Run: headless pygame with SDL's dummy video driver; simulated clock (each Clock.tick advances the game by its frame time, no real sleeping); random seed 0; keys injected as events and as key.get_pressed() state; mouse plan: one left click at the window centre at the start of phase 2, then a move to the lower-right quarter at the start of phase 3.
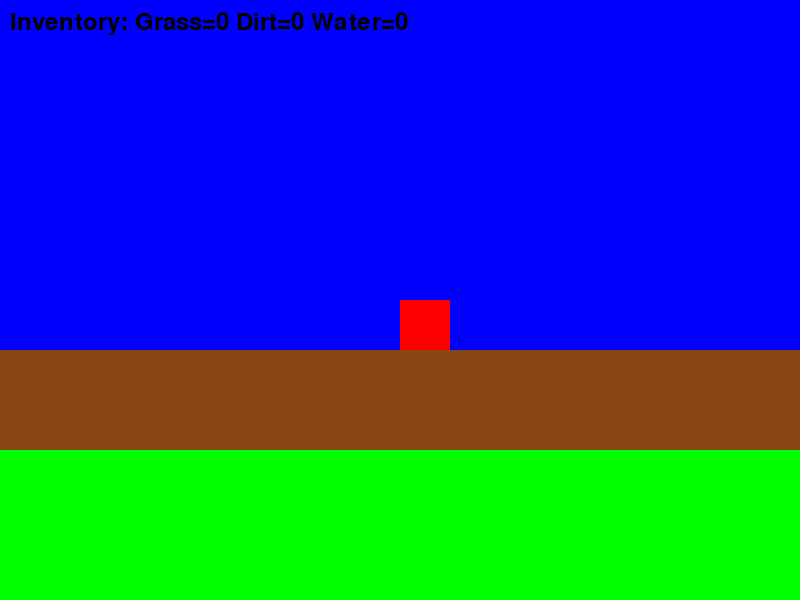
Frame 1 of 4 · flips 1–60 · no input
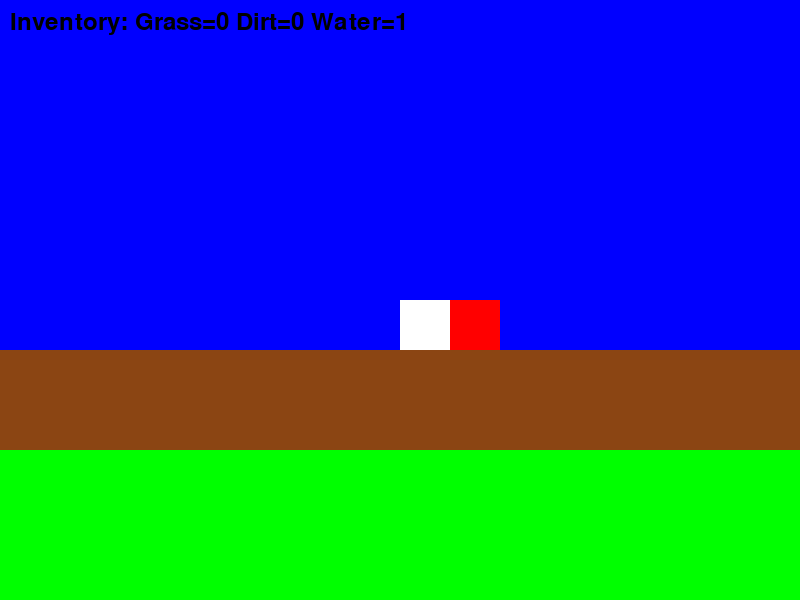
Frame 2 of 4 · flips 61–180 · clicked the window centre · tapped SPACE, RETURN · held RIGHT (→), D
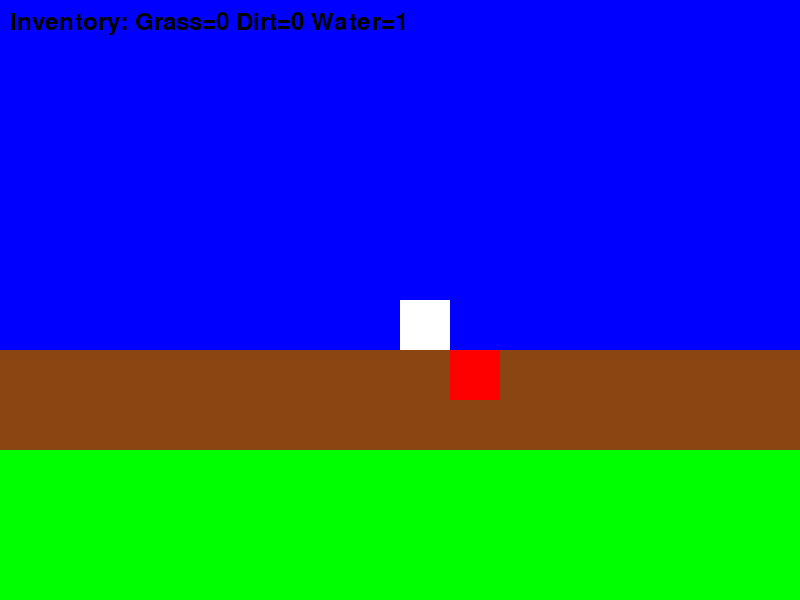
Frame 3 of 4 · flips 181–300 · moved the mouse to the lower-right quarter · held DOWN (↓), S
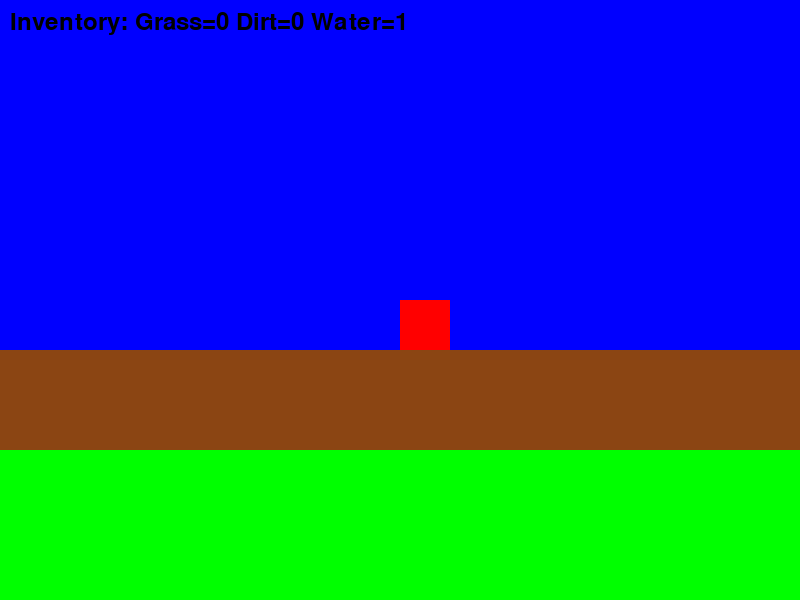
Frame 4 of 4 · flips 301–420 · held LEFT (←), A, UP (↑), W

The pygame program that drew these frames:

# Créé par Elève, le 18/12/2024 en Python 3.7
import pygame
from pygame.locals import *

# Initialisation de Pygame
pygame.init()

# Dimensions de la fenêtre
tile_size = 50
cols, rows = 16, 12
width, height = cols * tile_size, rows * tile_size
screen = pygame.display.set_mode((width, height))
pygame.display.set_caption("Minecraft 2D")

# Couleurs
WHITE = (255, 255, 255)
GREEN = (0, 255, 0)
BROWN = (139, 69, 19)
BLUE = (0, 0, 255)

# Variables du jeu
player_pos = [width // 2, height // 2]
inventory = {"grass": 0, "dirt": 0, "water": 0}
world = [["grass" if row > 8 else "dirt" if row > 6 else "water" for col in range(cols)] for row in range(rows)]
selected_block = "grass"

# Charger des images
textures = {
    "grass": pygame.Surface((tile_size, tile_size)),
    "dirt": pygame.Surface((tile_size, tile_size)),
    "water": pygame.Surface((tile_size, tile_size)),
}
textures["grass"].fill(GREEN)
textures["dirt"].fill(BROWN)
textures["water"].fill(BLUE)

# Boucle principale
clock = pygame.time.Clock()
running = True
while running:
    screen.fill(WHITE)

    # Gestion des événements
    for event in pygame.event.get():
        if event.type == QUIT:
            running = False
        if event.type == KEYDOWN:
            if event.key == K_LEFT:
                player_pos[0] -= tile_size
            if event.key == K_RIGHT:
                player_pos[0] += tile_size
            if event.key == K_UP:
                player_pos[1] -= tile_size
            if event.key == K_DOWN:
                player_pos[1] += tile_size
            if event.key == K_1:
                selected_block = "grass"
            if event.key == K_2:
                selected_block = "dirt"
            if event.key == K_3:
                selected_block = "water"
        if event.type == MOUSEBUTTONDOWN:
            x, y = pygame.mouse.get_pos()
            grid_x, grid_y = x // tile_size, y // tile_size

            if event.button == 1:  # Clic gauche: Collecter un bloc
                block = world[grid_y][grid_x]
                inventory[block] += 1
                world[grid_y][grid_x] = ""
            elif event.button == 3:  # Clic droit: Placer un bloc
                if inventory[selected_block] > 0:
                    world[grid_y][grid_x] = selected_block
                    inventory[selected_block] -= 1

    # Dessiner le monde
    for row in range(rows):
        for col in range(cols):
            block = world[row][col]
            if block:
                screen.blit(textures[block], (col * tile_size, row * tile_size))

    # Dessiner le joueur
    pygame.draw.rect(screen, (255, 0, 0), (*player_pos, tile_size, tile_size))

    # Afficher l'inventaire
    inventory_text = f"Inventory: Grass={inventory['grass']} Dirt={inventory['dirt']} Water={inventory['water']}"
    font = pygame.font.SysFont(None, 36)
    text_surface = font.render(inventory_text, True, (0, 0, 0))
    screen.blit(text_surface, (10, 10))

    # Mettre à jour l'écran
    pygame.display.flip()
    clock.tick(30)

pygame.quit()
